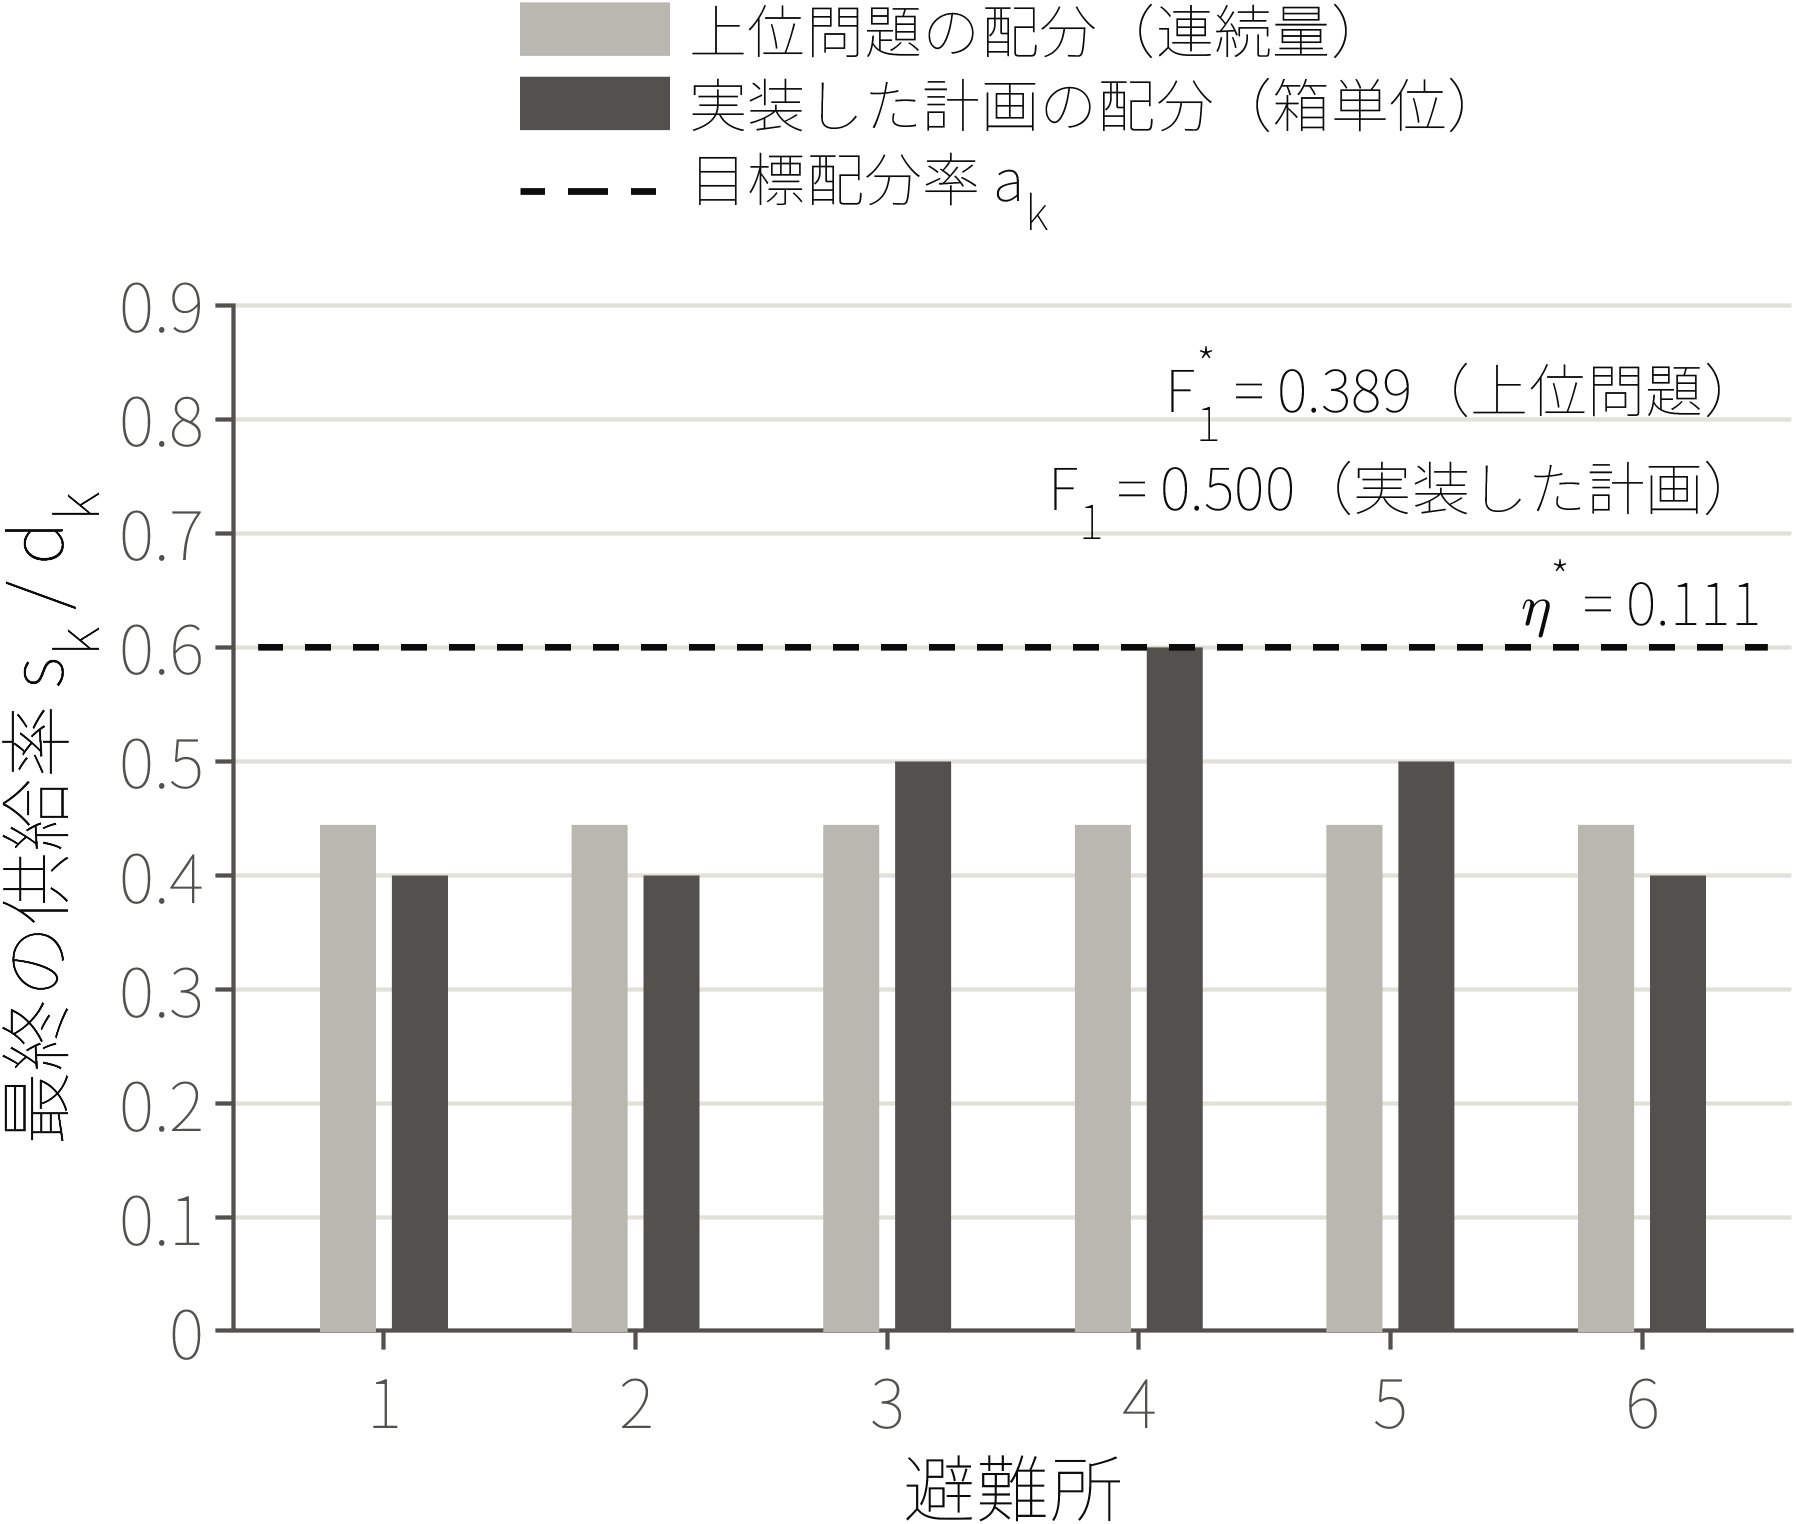

Source data for this figure (header and first rows):
shelter, demand_units, aspiration, s_P1_units, rate_P1, s_uniform_fast_units, rate_uniform_fast, s_urgency_fast_units, same_final_allocation, s_P0_representative_units
1, 150, 0.6, 66.67, 0.4444, 60, 0.4, 60, 0, 60
2, 100, 0.6, 44.44, 0.4444, 40, 0.4, 40, 0, 40
3, 50, 0.6, 22.22, 0.4444, 25, 0.5, 30, 0, 25
4, 50, 0.6, 22.22, 0.4444, 30, 0.6, 20, 0, 20
5, 50, 0.6, 22.22, 0.4444, 25, 0.5, 20, 0, 35
6, 50, 0.6, 22.22, 0.4444, 20, 0.4, 30, 0, 20
